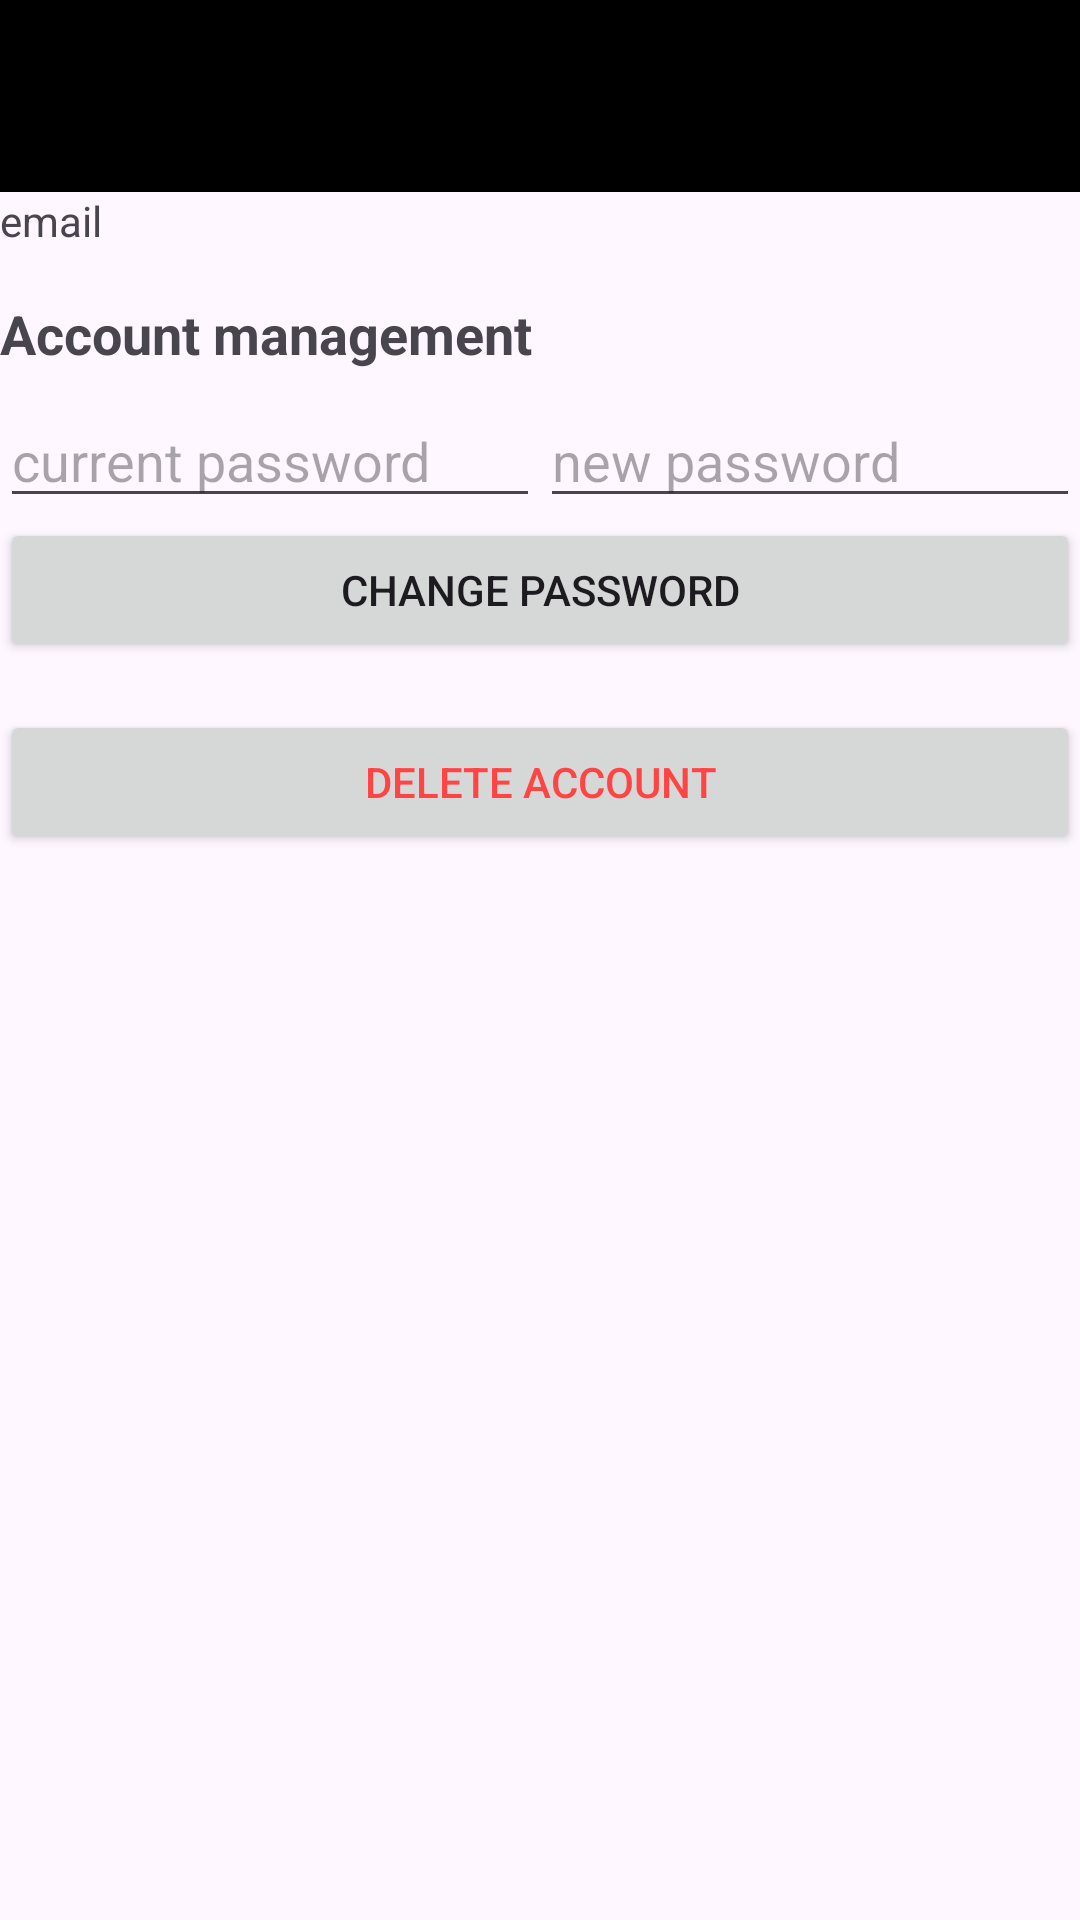

The Android layout XML behind this screen, and the referenced resources:
<!-- AndroidManifest.xml: application theme Theme.Csempe -->
<!-- res/layout/profile.xml -->
<?xml version="1.0" encoding="utf-8"?>
<LinearLayout xmlns:android="http://schemas.android.com/apk/res/android"
    xmlns:app="http://schemas.android.com/apk/res-auto"
    android:layout_width="match_parent"
    android:layout_height="match_parent"
    android:orientation="vertical">

    <androidx.appcompat.widget.Toolbar
        android:id="@+id/toolbar"
        android:layout_width="match_parent"
        android:layout_height="wrap_content"
        android:background="@color/black"
        android:elevation="4dp"
        android:onClick="navigateBack"
        android:popupTheme="@style/ThemeOverlay.AppCompat.Dark"
        android:textColor="@color/white"
        android:theme="@style/ThemeOverlay.AppCompat.ActionBar" />

    <TextView
        android:id="@+id/user_email"
        android:layout_width="wrap_content"
        android:layout_height="wrap_content"
        android:text="email" />

    <TextView
        android:layout_width="match_parent"
        android:layout_height="wrap_content"
        android:text="Account management"
        android:textSize="18sp"
        android:textStyle="bold"
        android:paddingTop="16dp"
        android:paddingBottom="8dp" />


    <LinearLayout
        android:layout_width="match_parent"
        android:layout_height="wrap_content"
        android:orientation="horizontal">

        <EditText
            android:id="@+id/current_password"
            android:layout_width="0dp"
            android:layout_height="wrap_content"
            android:layout_weight="1"
            android:hint="current password"
            android:inputType="textPassword" />

        <EditText
            android:id="@+id/new_password"
            android:layout_width="0dp"
            android:layout_height="wrap_content"
            android:layout_weight="1"
            android:hint="new password"
            android:inputType="textPassword" />

    </LinearLayout>

    <LinearLayout
        android:layout_width="match_parent"
        android:layout_height="wrap_content"
        android:orientation="horizontal">

        <Button
            android:id="@+id/change_password_button"
            android:layout_width="0dp"
            android:layout_height="wrap_content"
            android:layout_weight="1"
            android:text="Change Password" />


    </LinearLayout>

    <Button
        android:id="@+id/delete_account_button"
        android:layout_width="match_parent"
        android:layout_height="wrap_content"
        android:layout_marginTop="16dp"
        android:text="Delete Account"
        android:textColor="@android:color/holo_red_light" />
</LinearLayout>
<!-- resources referenced by this layout -->
<resources>
  <color name="black">#FF000000</color>
  <color name="white">#FFFFFFFF</color>
  <style name="Theme.Csempe" parent="Base.Theme.Csempe" />
  <style name="Base.Theme.Csempe" parent="Theme.Material3.DayNight.NoActionBar">
          
          
      </style>
</resources>
